Image classification data set "dataset" (adityverma11/silicon_forge_PS01_defect_detection on GitHub). Class labels (7): bridge defect, clean no defect, crack defect, LER, open circuit defect, scratch defect, vias defect.

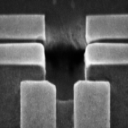
Label: open circuit defect

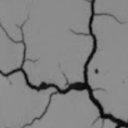
Label: crack defect

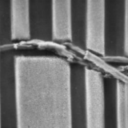
Label: bridge defect

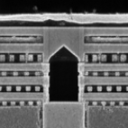
Label: clean no defect

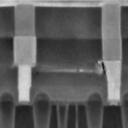
Label: vias defect

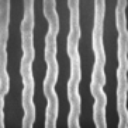
Label: LER
